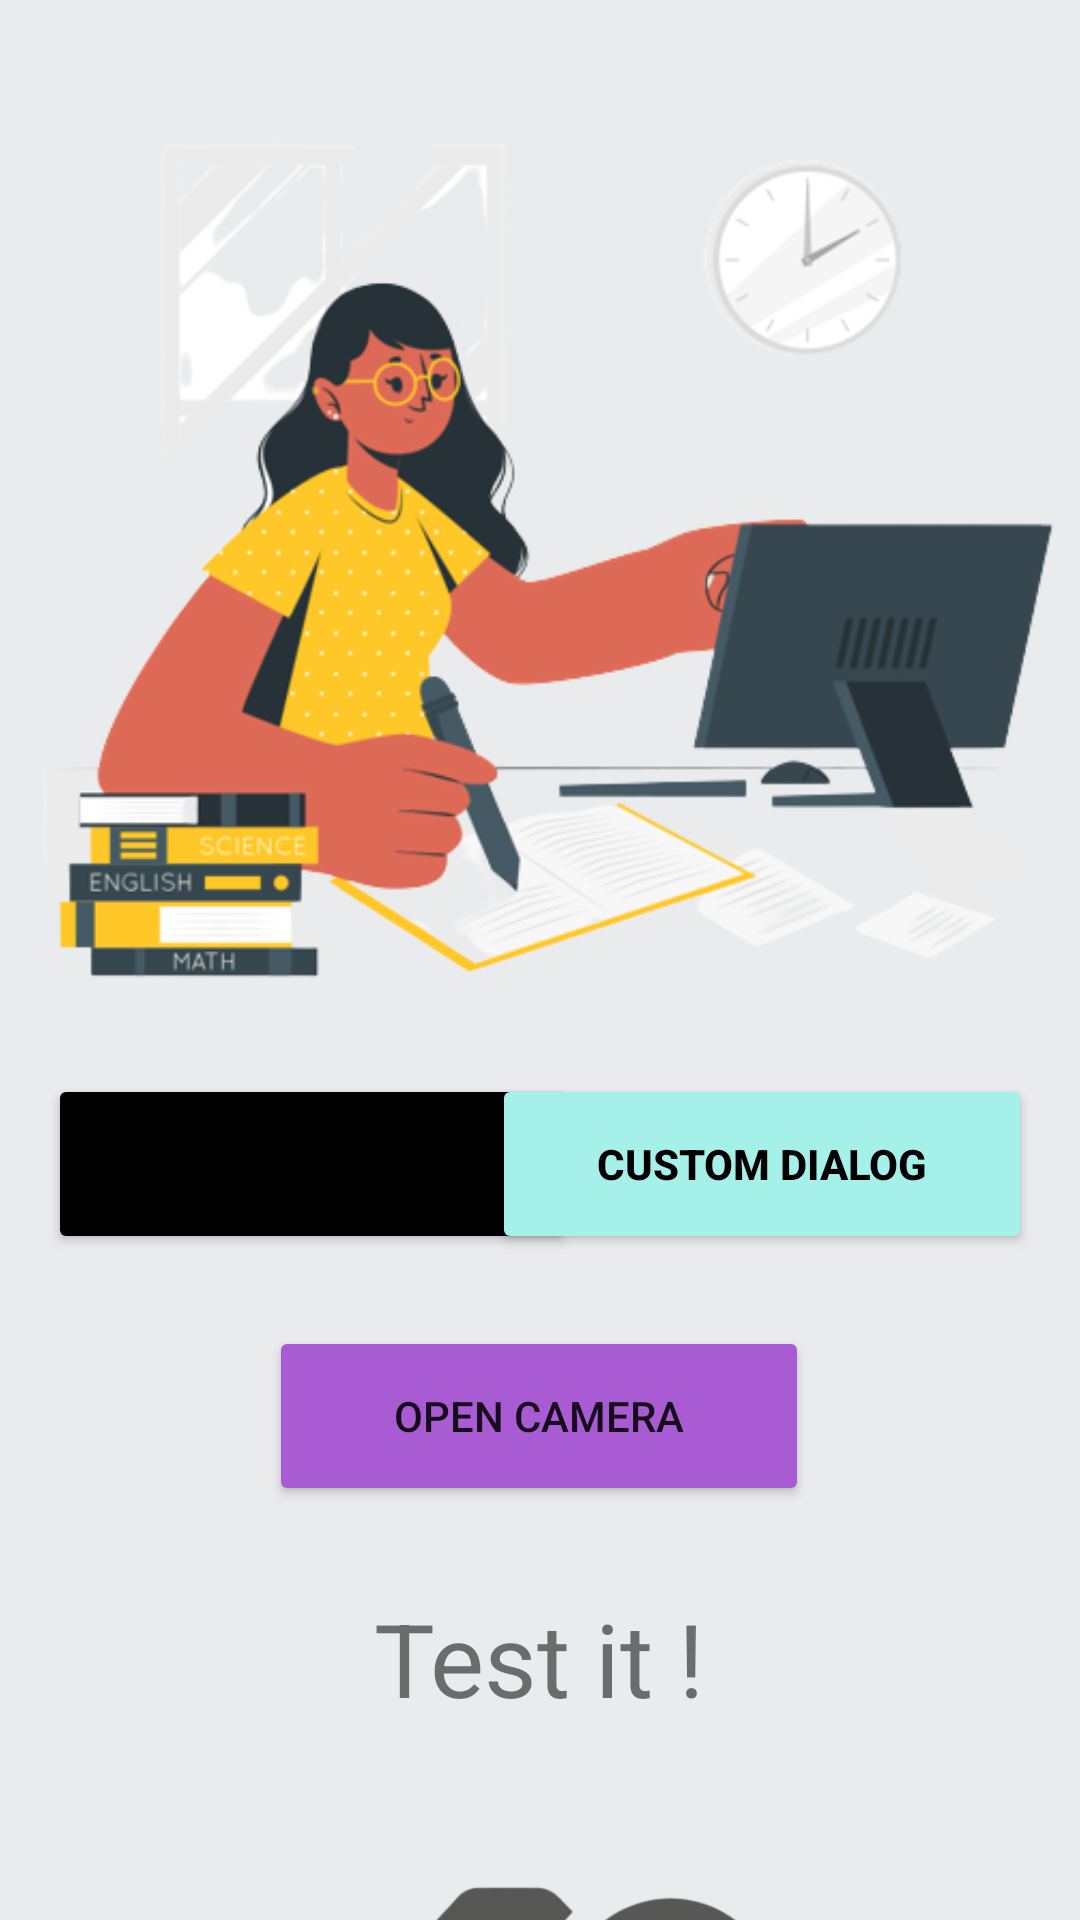

Layout XML and referenced resources for this Android screen:
<!-- AndroidManifest.xml: application theme Theme.Week8Lab -->
<!-- res/layout/activity_home.xml -->
<?xml version="1.0" encoding="utf-8"?>
<androidx.constraintlayout.widget.ConstraintLayout xmlns:android="http://schemas.android.com/apk/res/android"
    xmlns:app="http://schemas.android.com/apk/res-auto"
    xmlns:tools="http://schemas.android.com/tools"
    android:layout_width="match_parent"
    android:layout_height="match_parent"
    android:background="#EAEBEC"
    tools:context=".HomeActivity">

    <Button
        android:id="@+id/buttonDefault"
        android:layout_width="176dp"
        android:layout_height="60dp"
        android:layout_marginStart="16dp"
        android:backgroundTint="@color/black"
        android:contentDescription="@string/this_default_dialog_message"
        android:gravity="center"
        android:text="@string/default_message"
        app:layout_constraintBottom_toBottomOf="parent"
        app:layout_constraintEnd_toStartOf="@+id/buttonCustomDialog"
        app:layout_constraintHorizontal_bias="0.0"
        app:layout_constraintStart_toStartOf="parent"
        app:layout_constraintTop_toBottomOf="@+id/imageView2"
        app:layout_constraintVertical_bias="0.0" />

    <Button
        android:id="@+id/buttonCustomDialog"
        android:layout_width="180dp"
        android:layout_height="60dp"
        android:layout_marginEnd="16dp"
        android:backgroundTint="@color/backGround"
        android:contentDescription="@string/this_costume_dialog_message"
        android:gravity="center"
        android:text="@string/custom_dialog"
        android:textColor="@color/black"
        android:textStyle="bold"
        app:layout_constraintEnd_toEndOf="parent"
        app:layout_constraintTop_toBottomOf="@+id/imageView2" />

    <Button
        android:id="@+id/buttonopenCamera"
        android:layout_width="180dp"
        android:layout_height="60dp"
        android:layout_marginTop="24dp"
        android:backgroundTint="#A85BD3"
        android:contentDescription="@string/this_button_opens_camera"
        android:drawableStart="@drawable/ic_baseline_camera_alt_24"
        android:gravity="center"
        android:text="@string/open_camera"
        app:layout_constraintEnd_toEndOf="@+id/buttonCustomDialog"
        app:layout_constraintHorizontal_bias="0.497"
        app:layout_constraintStart_toStartOf="@+id/buttonDefault"
        app:layout_constraintTop_toBottomOf="@+id/buttonCustomDialog"
        tools:ignore="RedundantDescriptionCheck,TextContrastCheck" />

    <ImageView
        android:id="@+id/imageView2"
        android:layout_width="406dp"
        android:layout_height="358dp"
        android:foregroundGravity="center"
        android:layout_marginStart="2dp"
        android:layout_marginEnd="3dp"
        android:contentDescription="@string/image"
        app:layout_constraintEnd_toEndOf="parent"
        app:layout_constraintStart_toStartOf="parent"
        app:layout_constraintTop_toTopOf="parent"
        app:srcCompat="@drawable/ic_ill"
        tools:ignore="ImageContrastCheck" />

    <TextView
        android:id="@+id/textViewTestit"
        android:layout_width="wrap_content"
        android:layout_height="wrap_content"
        android:layout_marginTop="28dp"
        android:contentDescription="@string/this_is_text2"
        android:text="@string/test_it"
        android:textSize="34sp"
        app:layout_constraintEnd_toEndOf="@+id/buttonopenCamera"
        app:layout_constraintStart_toStartOf="@+id/buttonopenCamera"
        app:layout_constraintTop_toBottomOf="@+id/buttonopenCamera" />

    <ImageView
        android:id="@+id/imageView3"
        android:layout_width="200dp"
        android:layout_height="200dp"
        android:layout_marginTop="8dp"
        android:contentDescription="@string/camPhoto"
        app:layout_constraintEnd_toEndOf="@+id/textViewTestit"
        app:layout_constraintStart_toStartOf="@+id/textViewTestit"
        app:layout_constraintTop_toBottomOf="@+id/textViewTestit"
        app:srcCompat="@drawable/ic_addimage" />
</androidx.constraintlayout.widget.ConstraintLayout>
<!-- resources referenced by this layout -->
<resources>
  <color name="backGround">#A5F1E9</color>
  <color name="black">#FF000000</color>
  <!-- drawable ic_addimage: png bitmap (drawable, 35800 bytes) -->
  <!-- drawable ic_ill: png bitmap (drawable, 87437 bytes) -->
  <string name="camPhoto">This from cammera</string>
  <string name="custom_dialog">Custom Dialog</string>
  <string name="default_message">Default Message</string>
  <string name="image">image</string>
  <string name="open_camera">Open Camera</string>
  <string name="test_it">Test it !</string>
  <string name="this_button_opens_camera">this button opens Camera</string>
  <string name="this_costume_dialog_message">this costume Dialog message</string>
  <string name="this_default_dialog_message">this default Dialog message</string>
  <string name="this_is_text2">This is text2</string>
  <style name="Theme.Week8Lab" parent="Theme.MaterialComponents.DayNight.NoActionBar">
          
          <item name="colorPrimary">@color/purple_500</item>
          <item name="colorPrimaryVariant">#F4511E</item>
          <item name="colorOnPrimary">@color/white</item>
          
          <item name="colorSecondary">@color/teal_200</item>
          <item name="colorSecondaryVariant">@color/teal_700</item>
          <item name="colorOnSecondary">@color/black</item>
          
          <item name="android:statusBarColor" tools:targetApi="l">?attr/colorPrimaryVariant</item>
          
          <item name="android:windowLightStatusBar">true</item>
      </style>
  <color name="purple_500">#FF6200EE</color>
  <color name="white">#FFFFFFFF</color>
  <color name="teal_200">#FF03DAC5</color>
  <color name="teal_700">#FF018786</color>
</resources>
